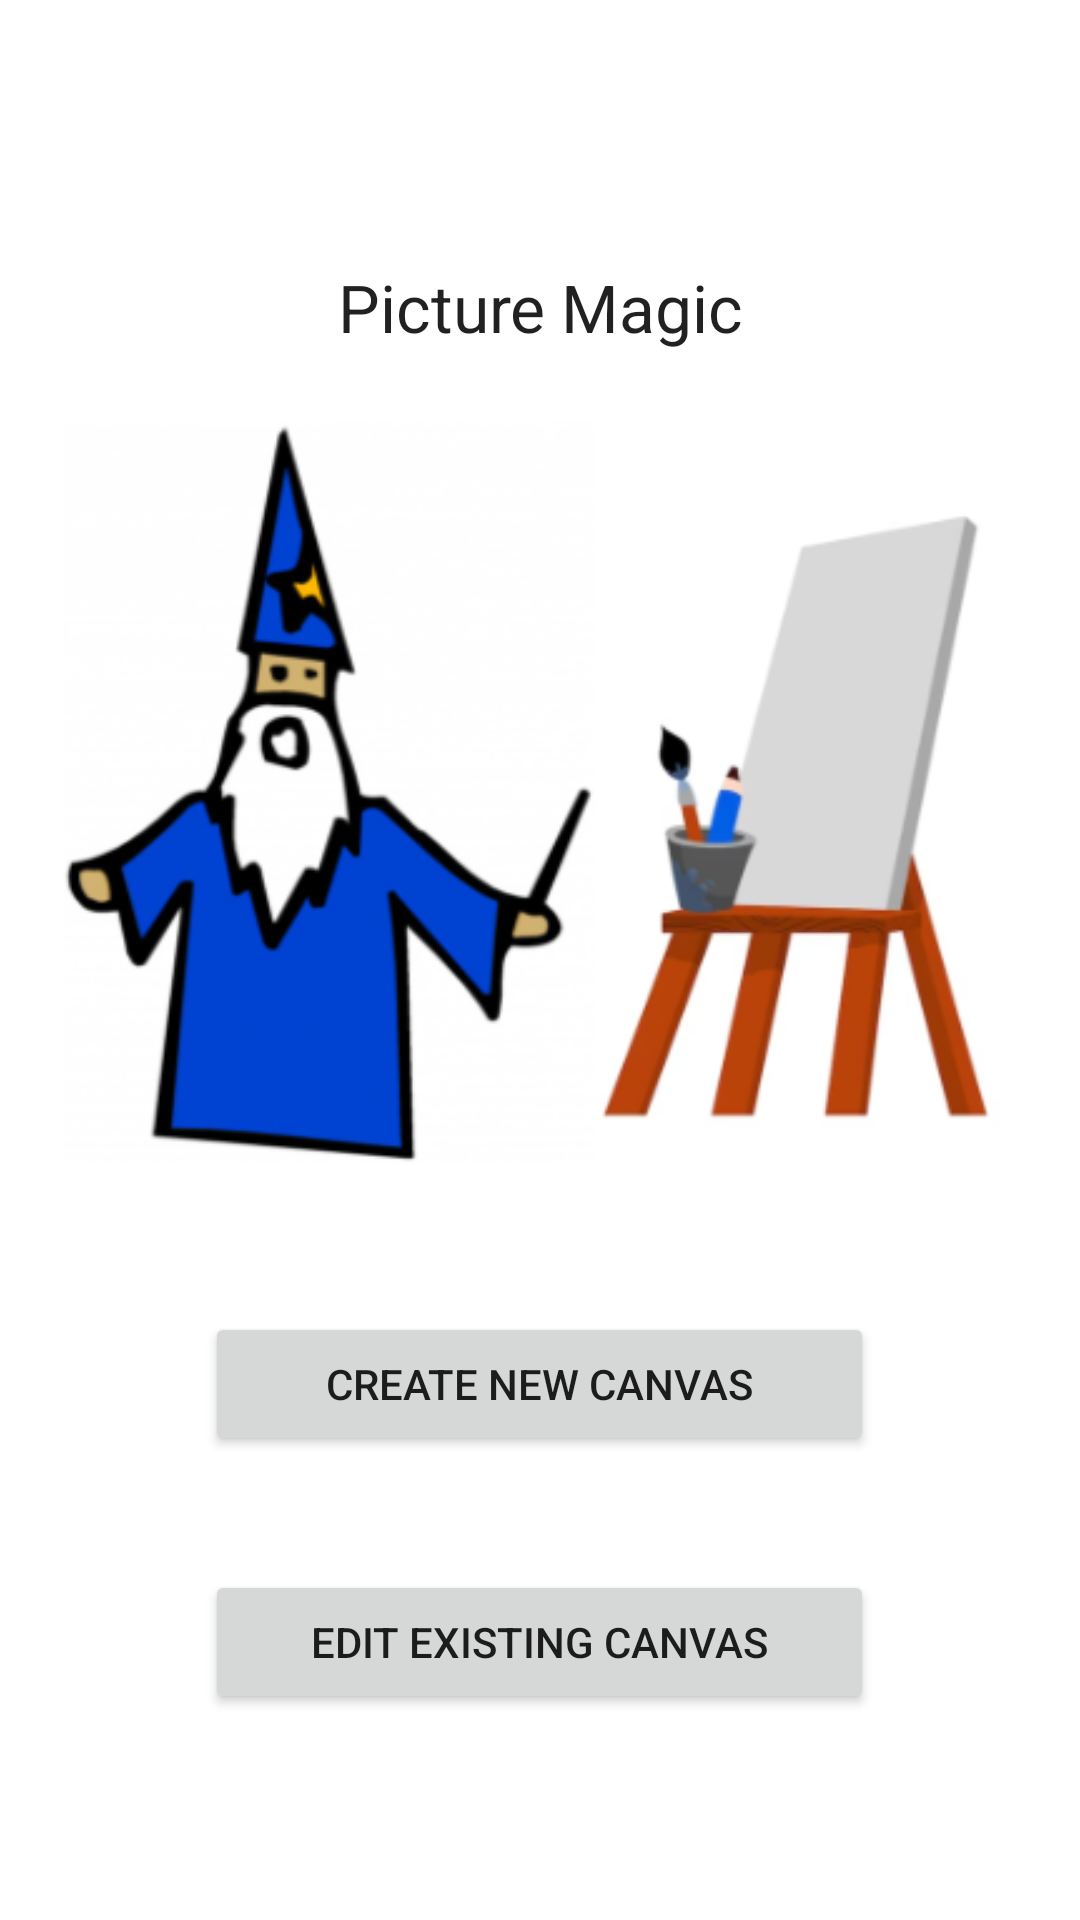

Produce the Android XML layout that renders to this screen, including the resource entries it uses.
<!-- AndroidManifest.xml: application theme Theme.PhotoshopWizards -->
<!-- res/layout/activity_main.xml -->
<?xml version="1.0" encoding="utf-8"?>
<LinearLayout xmlns:android="http://schemas.android.com/apk/res/android"
    xmlns:app="http://schemas.android.com/apk/res-auto"
    xmlns:tools="http://schemas.android.com/tools"
    android:layout_width="match_parent"
    android:layout_height="match_parent"
    android:layout_gravity="center"
    android:gravity="center"
    android:orientation="vertical">

    <TextView
        android:id="@+id/textView"
        android:layout_width="match_parent"
        android:layout_height="68dp"
        android:gravity="center"
        android:text="Picture Magic"
        android:textAppearance="@style/TextAppearance.AppCompat.Large" />

    <ImageView
        android:id="@+id/MainWizard"
        android:layout_width="match_parent"
        android:layout_height="259dp"
        app:srcCompat="@drawable/picture_magic_logo" />

    <Space
        android:layout_width="match_parent"
        android:layout_height="42dp" />

    <Button
        android:id="@+id/MainCreate"
        android:layout_width="223dp"
        android:layout_height="wrap_content"
        android:gravity="center"
        android:text="Create New Canvas" />

    <Space
        android:layout_width="match_parent"
        android:layout_height="38dp" />

    <Button
        android:id="@+id/MainEdit"
        android:layout_width="223dp"
        android:layout_height="wrap_content"
        android:text="Edit Existing Canvas" />

</LinearLayout>
<!-- resources referenced by this layout -->
<resources>
  <!-- drawable picture_magic_logo: png bitmap (drawable, 73264 bytes) -->
  <style name="Theme.PhotoshopWizards" parent="Theme.MaterialComponents.DayNight.DarkActionBar">
          
          <item name="colorPrimary">@color/purple_500</item>
          <item name="colorPrimaryVariant">@color/purple_700</item>
          <item name="colorOnPrimary">@color/white</item>
          
          <item name="colorSecondary">@color/teal_200</item>
          <item name="colorSecondaryVariant">@color/teal_700</item>
          <item name="colorOnSecondary">@color/black</item>
          
          <item name="android:statusBarColor">?attr/colorPrimaryVariant</item>
          
      </style>
  <!-- not gathered from this repository: default colours our renderer supplied (Android Studio template values) -->
  <color name="purple_500">#FF6200EE</color>
  <color name="purple_700">#FF3700B3</color>
  <color name="teal_200">#FF03DAC5</color>
  <color name="teal_700">#FF018786</color>
  <color name="black">#FF000000</color>
  <color name="white">#FFFFFFFF</color>
</resources>
